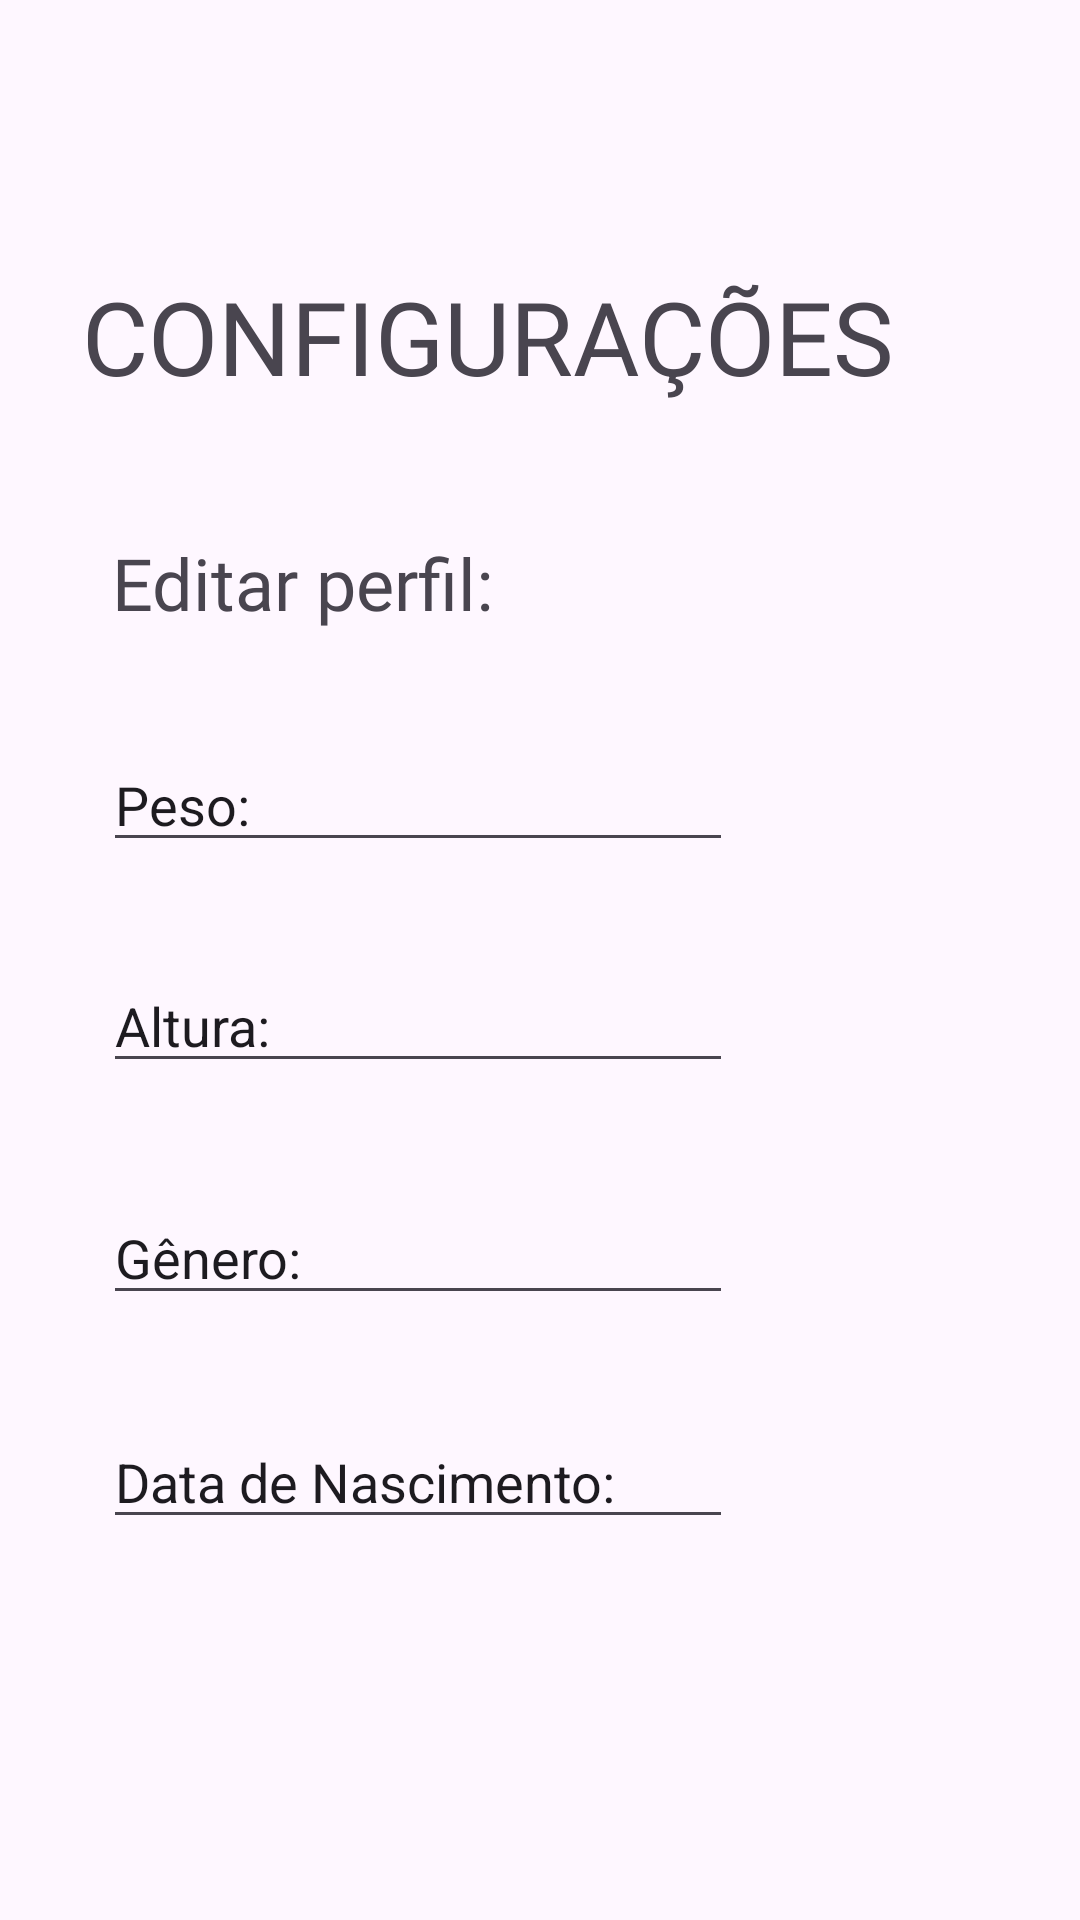

This screen was rendered from an Android layout file. Write that file and the resources it references.
<!-- AndroidManifest.xml: application theme Theme.TrabalhoMobileMapa -->
<!-- res/layout/activity_pagina.xml -->
<?xml version="1.0" encoding="utf-8"?>
<androidx.constraintlayout.widget.ConstraintLayout xmlns:android="http://schemas.android.com/apk/res/android"
    xmlns:app="http://schemas.android.com/apk/res-auto"
    xmlns:tools="http://schemas.android.com/tools"
    android:layout_width="match_parent"
    android:layout_height="match_parent"
    tools:context=".pagina">

    <TextView
        android:id="@+id/textView"
        android:layout_width="wrap_content"
        android:layout_height="wrap_content"
        android:fontFamily="@font/baloo"
        android:text="CONFIGURAÇÕES"
        android:textSize="34sp"
        app:layout_constraintBottom_toBottomOf="parent"
        app:layout_constraintEnd_toEndOf="parent"
        app:layout_constraintHorizontal_bias="0.308"
        app:layout_constraintStart_toStartOf="parent"
        app:layout_constraintTop_toTopOf="parent"
        app:layout_constraintVertical_bias="0.15" />

    <EditText
        android:id="@+id/editTextText"
        android:layout_width="wrap_content"
        android:layout_height="wrap_content"
        android:ems="10"
        android:inputType="text"
        android:text="Peso:"
        app:layout_constraintBottom_toBottomOf="parent"
        app:layout_constraintEnd_toEndOf="parent"
        app:layout_constraintHorizontal_bias="0.228"
        app:layout_constraintStart_toStartOf="parent"
        app:layout_constraintTop_toTopOf="parent"
        app:layout_constraintVertical_bias="0.411" />

    <TextView
        android:id="@+id/textView2"
        android:layout_width="wrap_content"
        android:layout_height="wrap_content"
        android:fontFamily="@font/bayon"
        android:text="Editar perfil:"
        android:textSize="24sp"
        app:layout_constraintBottom_toBottomOf="parent"
        app:layout_constraintEnd_toEndOf="parent"
        app:layout_constraintHorizontal_bias="0.161"
        app:layout_constraintStart_toStartOf="parent"
        app:layout_constraintTop_toTopOf="parent"
        app:layout_constraintVertical_bias="0.293" />

    <EditText
        android:id="@+id/editTextText2"
        android:layout_width="wrap_content"
        android:layout_height="wrap_content"
        android:ems="10"
        android:inputType="text"
        android:text="Altura:"
        app:layout_constraintBottom_toBottomOf="parent"
        app:layout_constraintEnd_toEndOf="parent"
        app:layout_constraintHorizontal_bias="0.228"
        app:layout_constraintStart_toStartOf="parent"
        app:layout_constraintTop_toTopOf="parent"
        app:layout_constraintVertical_bias="0.534" />

    <EditText
        android:id="@+id/editTextText3"
        android:layout_width="wrap_content"
        android:layout_height="wrap_content"
        android:ems="10"
        android:inputType="text"
        android:text="Gênero:"
        app:layout_constraintBottom_toBottomOf="parent"
        app:layout_constraintEnd_toEndOf="parent"
        app:layout_constraintHorizontal_bias="0.228"
        app:layout_constraintStart_toStartOf="parent"
        app:layout_constraintTop_toTopOf="parent"
        app:layout_constraintVertical_bias="0.663" />

    <EditText
        android:id="@+id/editTextText4"
        android:layout_width="wrap_content"
        android:layout_height="wrap_content"
        android:ems="10"
        android:inputType="text"
        android:text="Data de Nascimento:"
        app:layout_constraintBottom_toBottomOf="parent"
        app:layout_constraintEnd_toEndOf="parent"
        app:layout_constraintHorizontal_bias="0.228"
        app:layout_constraintStart_toStartOf="parent"
        app:layout_constraintTop_toTopOf="parent"
        app:layout_constraintVertical_bias="0.788" />
</androidx.constraintlayout.widget.ConstraintLayout>
<!-- resources referenced by this layout -->
<resources>
  <style name="Theme.TrabalhoMobileMapa" parent="Base.Theme.TrabalhoMobileMapa" />
  <style name="Base.Theme.TrabalhoMobileMapa" parent="Theme.Material3.DayNight.NoActionBar">
          
          
      </style>
</resources>
